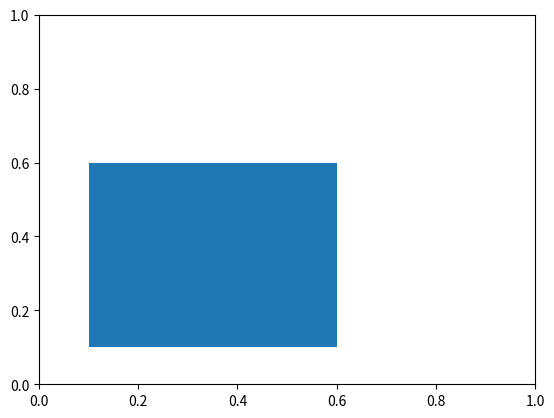
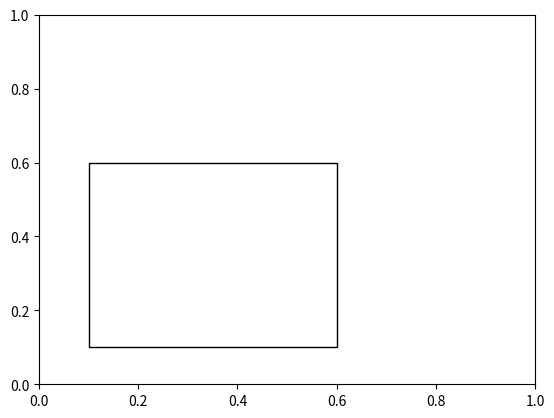
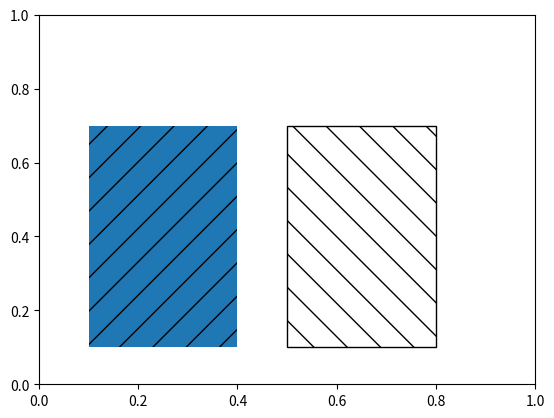
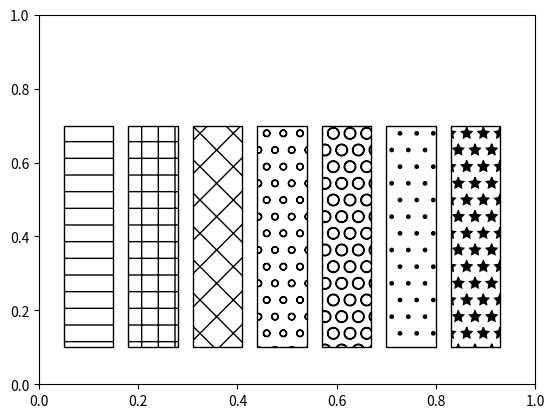
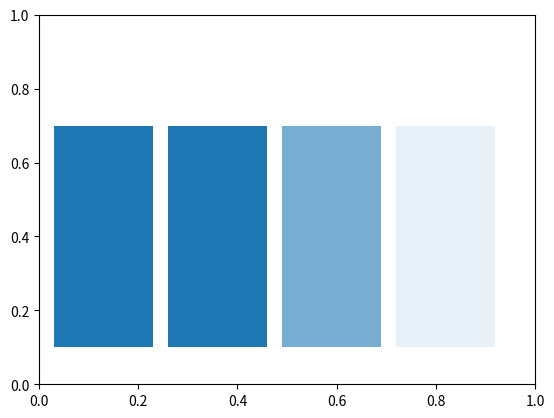
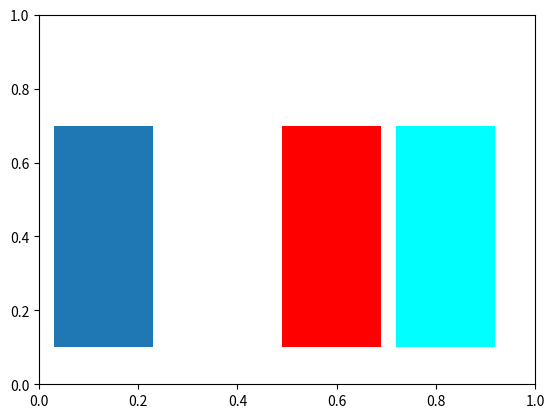
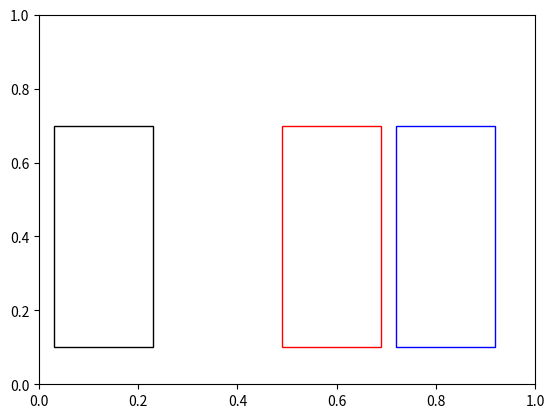
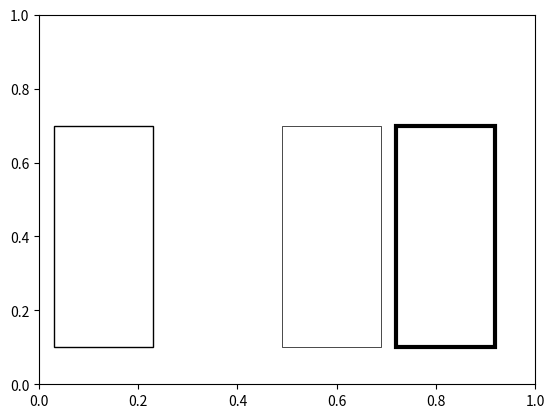
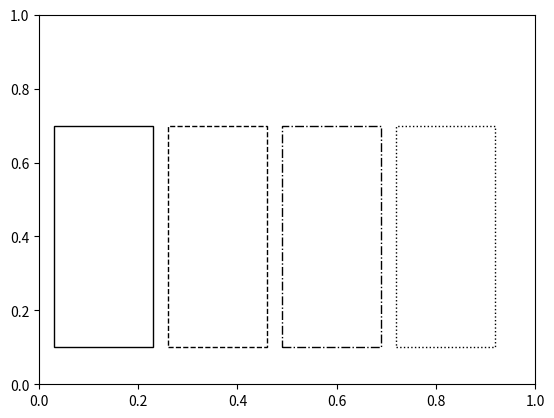

The script that saved these images, in order:
# -(1)
import matplotlib.pyplot as plt
import matplotlib.patches as patches

fig1 = plt.figure()
ax1 = fig1.add_subplot(111)
ax1.add_patch(
    patches.Rectangle(
        (0.1, 0.1),   # (x,y)
        0.5,          # width
        0.5,          # height
    )
)
fig1.savefig('rect1.png', dpi=90, bbox_inches='tight')
# -(/1)

# -(2)
import matplotlib.pyplot as plt
import matplotlib.patches as patches

fig2 = plt.figure()
ax2 = fig2.add_subplot(111)
ax2.add_patch(
    patches.Rectangle(
        (0.1, 0.1),
        0.5,
        0.5,
        fill=False      # remove background
    )
)
fig2.savefig('rect2.png', dpi=90, bbox_inches='tight')
# -(/2)

# -(3)
import matplotlib.pyplot as plt
import matplotlib.patches as patches

fig3 = plt.figure()
ax3 = fig3.add_subplot(111)
for p in [
    patches.Rectangle(
        (0.1, 0.1), 0.3, 0.6,
        hatch='/'
    ),
    patches.Rectangle(
        (0.5, 0.1), 0.3, 0.6,
        hatch='\\',
        fill=False
    ),
]:
    ax3.add_patch(p)
fig3.savefig('rect3.png', dpi=90, bbox_inches='tight')
# -(/3)

# -(4)
import matplotlib.pyplot as plt
import matplotlib.patches as patches

patterns = ['-', '+', 'x', 'o', 'O', '.', '*']  # more patterns
fig4 = plt.figure()
ax4 = fig4.add_subplot(111)
for p in [
    patches.Rectangle(
        (0.05 + (i * 0.13), 0.1),
        0.1,
        0.6,
        hatch=patterns[i],
        fill=False
    ) for i in range(len(patterns))
]:
    ax4.add_patch(p)
fig4.savefig('rect4.png', dpi=90, bbox_inches='tight')
# -(/4)

# -(5)
import matplotlib.pyplot as plt
import matplotlib.patches as patches

fig5 = plt.figure()
ax5 = fig5.add_subplot(111)
for p in [
    patches.Rectangle(
        (0.03, 0.1), 0.2, 0.6,
        alpha=None,
    ),
    patches.Rectangle(
        (0.26, 0.1), 0.2, 0.6,
        alpha=1.0
    ),
    patches.Rectangle(
        (0.49, 0.1), 0.2, 0.6,
        alpha=0.6
    ),
    patches.Rectangle(
        (0.72, 0.1), 0.2, 0.6,
        alpha=0.1
    ),
]:
    ax5.add_patch(p)
fig5.savefig('rect5.png', dpi=90, bbox_inches='tight')
# -(/5)

# -(6)
import matplotlib.pyplot as plt
import matplotlib.patches as patches

fig6 = plt.figure()
ax6 = fig6.add_subplot(111)
for p in [
    patches.Rectangle(
        (0.03, 0.1), 0.2, 0.6,
        facecolor=None      # Default
    ),
    patches.Rectangle(
        (0.26, 0.1), 0.2, 0.6,
        facecolor="none"     # No background
    ),
    patches.Rectangle(
        (0.49, 0.1), 0.2, 0.6,
        facecolor="red"
    ),
    patches.Rectangle(
        (0.72, 0.1), 0.2, 0.6,
        facecolor="#00ffff"
    ),
]:
    ax6.add_patch(p)
fig6.savefig('rect6.png', dpi=90, bbox_inches='tight')
# -(/6)

# -(7)
import matplotlib.pyplot as plt
import matplotlib.patches as patches

fig7 = plt.figure()
ax7 = fig7.add_subplot(111)
for p in [
    patches.Rectangle(
        (0.03, 0.1), 0.2, 0.6, fill=False,
        edgecolor=None      # Default
    ),
    patches.Rectangle(
        (0.26, 0.1), 0.2, 0.6, fill=False,
        edgecolor="none"     # No border
    ),
    patches.Rectangle(
        (0.49, 0.1), 0.2, 0.6, fill=False,
        edgecolor="red"
    ),
    patches.Rectangle(
        (0.72, 0.1), 0.2, 0.6, fill=False,
        edgecolor="#0000ff"
    ),
]:
    ax7.add_patch(p)
fig7.savefig('rect7.png', dpi=90, bbox_inches='tight')
# -(/7)

# -(8)
import matplotlib.pyplot as plt
import matplotlib.patches as patches

fig8 = plt.figure()
ax8 = fig8.add_subplot(111)
for p in [
    patches.Rectangle(
        (0.03, 0.1), 0.2, 0.6, fill=False,
        linewidth=None      # Default
    ),
    patches.Rectangle(
        (0.26, 0.1), 0.2, 0.6, fill=False,
        linewidth=0
    ),
    patches.Rectangle(
        (0.49, 0.1), 0.2, 0.6, fill=False,
        linewidth=0.5
    ),
    patches.Rectangle(
        (0.72, 0.1), 0.2, 0.6, fill=False,
        linewidth=3
    ),
]:
    ax8.add_patch(p)
fig8.savefig('rect8.png', dpi=90, bbox_inches='tight')
# -(/8)

# -(9)
import matplotlib.pyplot as plt
import matplotlib.patches as patches

fig9 = plt.figure()
ax9 = fig9.add_subplot(111)
for p in [
    patches.Rectangle(
        (0.03, 0.1), 0.2, 0.6, fill=False,
        linestyle='solid'   # Default
    ),
    patches.Rectangle(
        (0.26, 0.1), 0.2, 0.6, fill=False,
        linestyle='dashed'
    ),
    patches.Rectangle(
        (0.49, 0.1), 0.2, 0.6, fill=False,
        linestyle='dashdot'
    ),
    patches.Rectangle(
        (0.72, 0.1), 0.2, 0.6, fill=False,
        linestyle='dotted'
    ),
]:
    ax9.add_patch(p)
fig9.savefig('rect9.png', dpi=90, bbox_inches='tight')
# -(/9)
